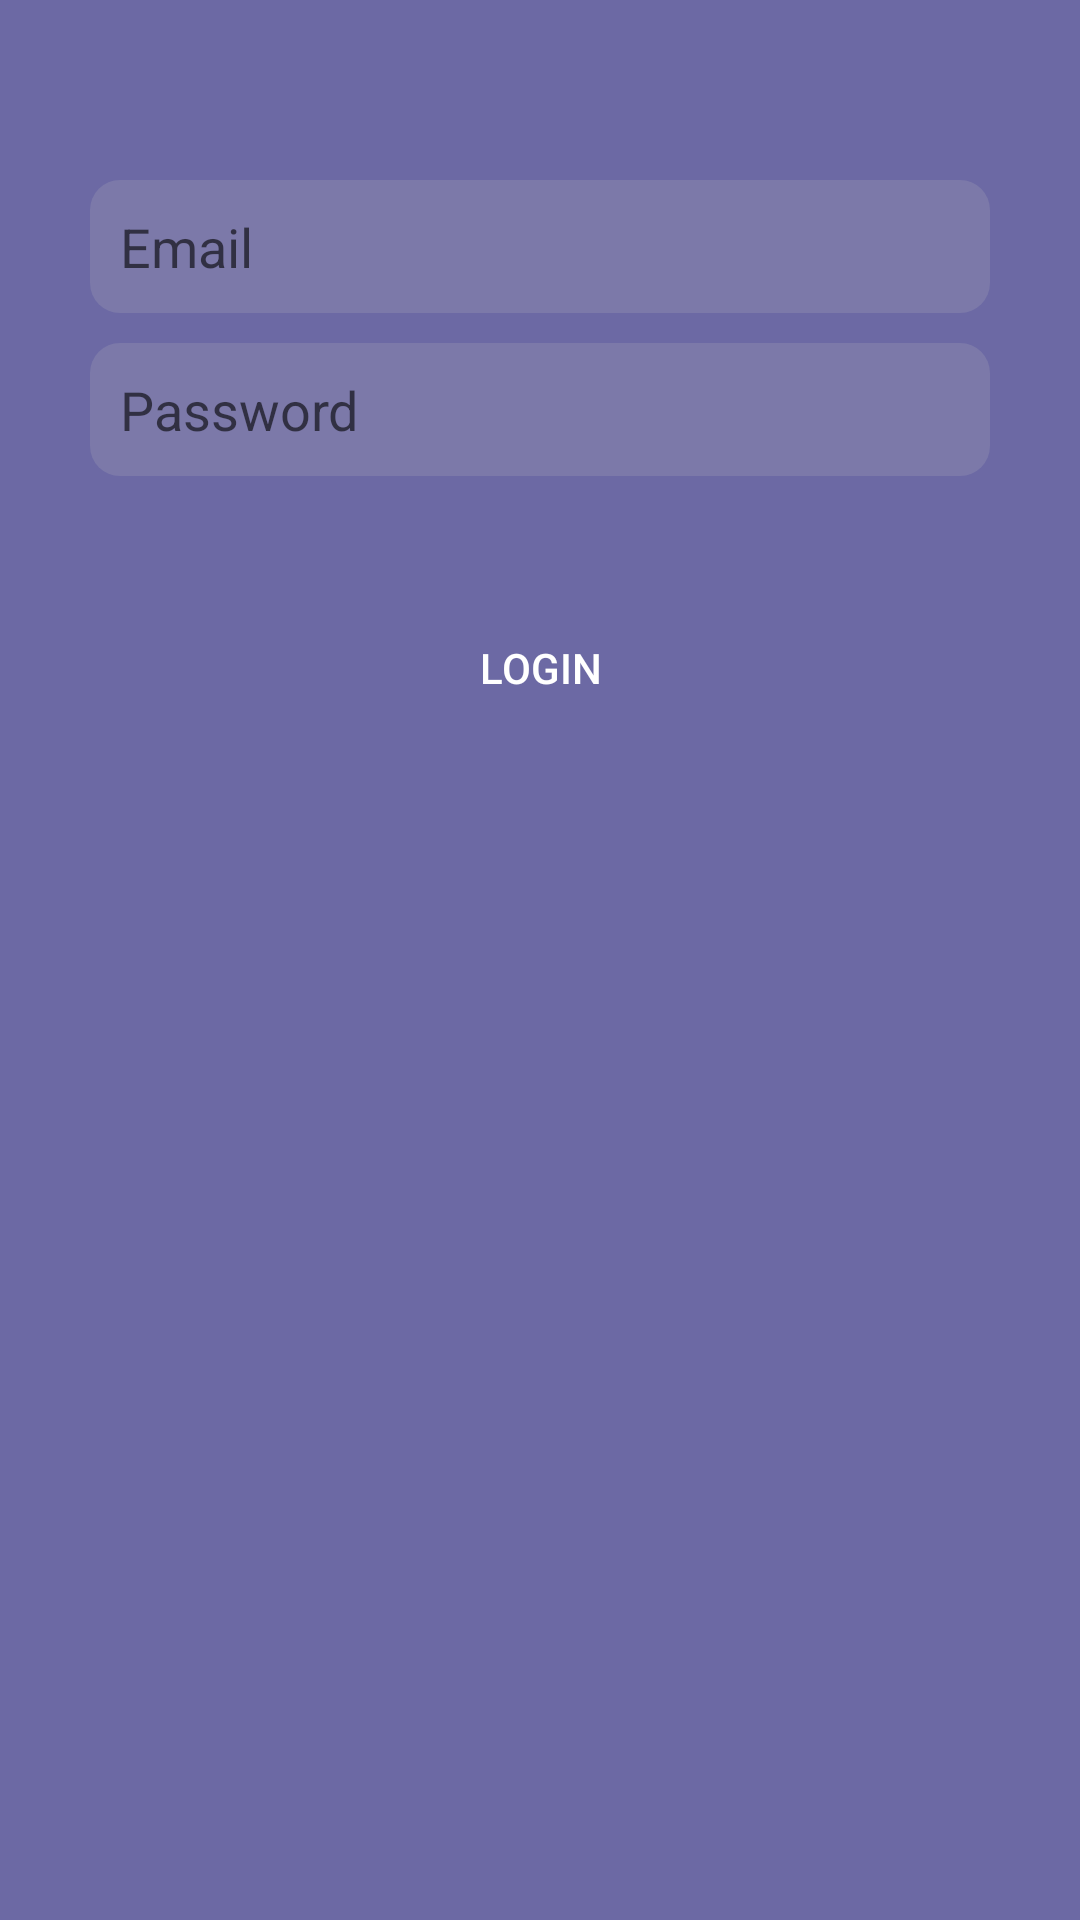

The Android layout XML behind this screen, and the referenced resources:
<!-- AndroidManifest.xml: application theme AppTheme -->
<!-- res/layout/activity_login.xml -->
<?xml version="1.0" encoding="utf-8"?>
<RelativeLayout xmlns:android="http://schemas.android.com/apk/res/android"
    xmlns:tools="http://schemas.android.com/tools"
    android:layout_width="match_parent"
    android:layout_height="match_parent"
    android:background="@color/colorPrimary"
    tools:context="com.adamapps.shoppinini.Login">

    <android.support.v7.widget.Toolbar
        android:id="@+id/toolbar"
        android:layout_width="match_parent"
        android:layout_height="40dp"
        android:background="@color/colorPrimary"
        android:theme="@style/toolbarStyle" />

    <EditText
        android:id="@+id/email_login"
        android:layout_width="match_parent"
        android:layout_height="wrap_content"
        android:layout_marginLeft="30dp"
        android:layout_marginRight="30dp"
        android:layout_marginTop="60dp"
        android:background="@drawable/edit_bg_gray"
        android:hint="Email"
        android:imeOptions="actionNext"
        android:inputType="textEmailAddress"
        android:padding="10dp"
        android:textColor="#fff" />

    <EditText
        android:id="@+id/pass_login"
        android:layout_width="match_parent"
        android:layout_height="wrap_content"
        android:layout_below="@+id/email_login"
        android:layout_marginLeft="30dp"
        android:layout_marginRight="30dp"
        android:layout_marginTop="10dp"
        android:background="@drawable/edit_bg_gray"
        android:hint="Password"
        android:inputType="textPassword"
        android:padding="10dp"
        android:textColor="#fff" />

    <Button
        android:id="@+id/loginButton"
        android:layout_width="match_parent"
        android:layout_height="wrap_content"
        android:layout_below="@+id/pass_login"
        android:layout_marginLeft="30dp"
        android:layout_marginRight="30dp"
        android:layout_marginTop="40dp"
        android:background="@drawable/button_bg_green"
        android:onClick="LoginButton"
        android:text="Login"
        android:textColor="#fff" />


</RelativeLayout>
<!-- resources referenced by this layout -->
<resources>
  <color name="colorPrimary">#ff6c69a4</color>
  <!-- drawable edit_bg_gray (drawable) -->
  <?xml version="1.0" encoding="utf-8"?>
  <selector xmlns:android="http://schemas.android.com/apk/res/android">
  <item>
      <shape>
          <corners
              android:radius="10dp"/>
          <solid
              android:color="#30c0c0c0"/>
      </shape>
  </item>
  </selector>
  <style name="toolbarStyle">
          <item name="android:textColorSecondary">#fff</item>
      </style>
  <style name="AppTheme" parent="Theme.AppCompat.Light.NoActionBar">
          
          <item name="colorPrimary">@color/colorPrimary</item>
          <item name="colorPrimaryDark">@color/colorPrimaryDark</item>
          <item name="colorAccent">@color/colorAccent</item>
      </style>
  <color name="colorPrimaryDark">#ff5e5b95</color>
  <color name="colorAccent">#ff4ad6bd</color>
</resources>
